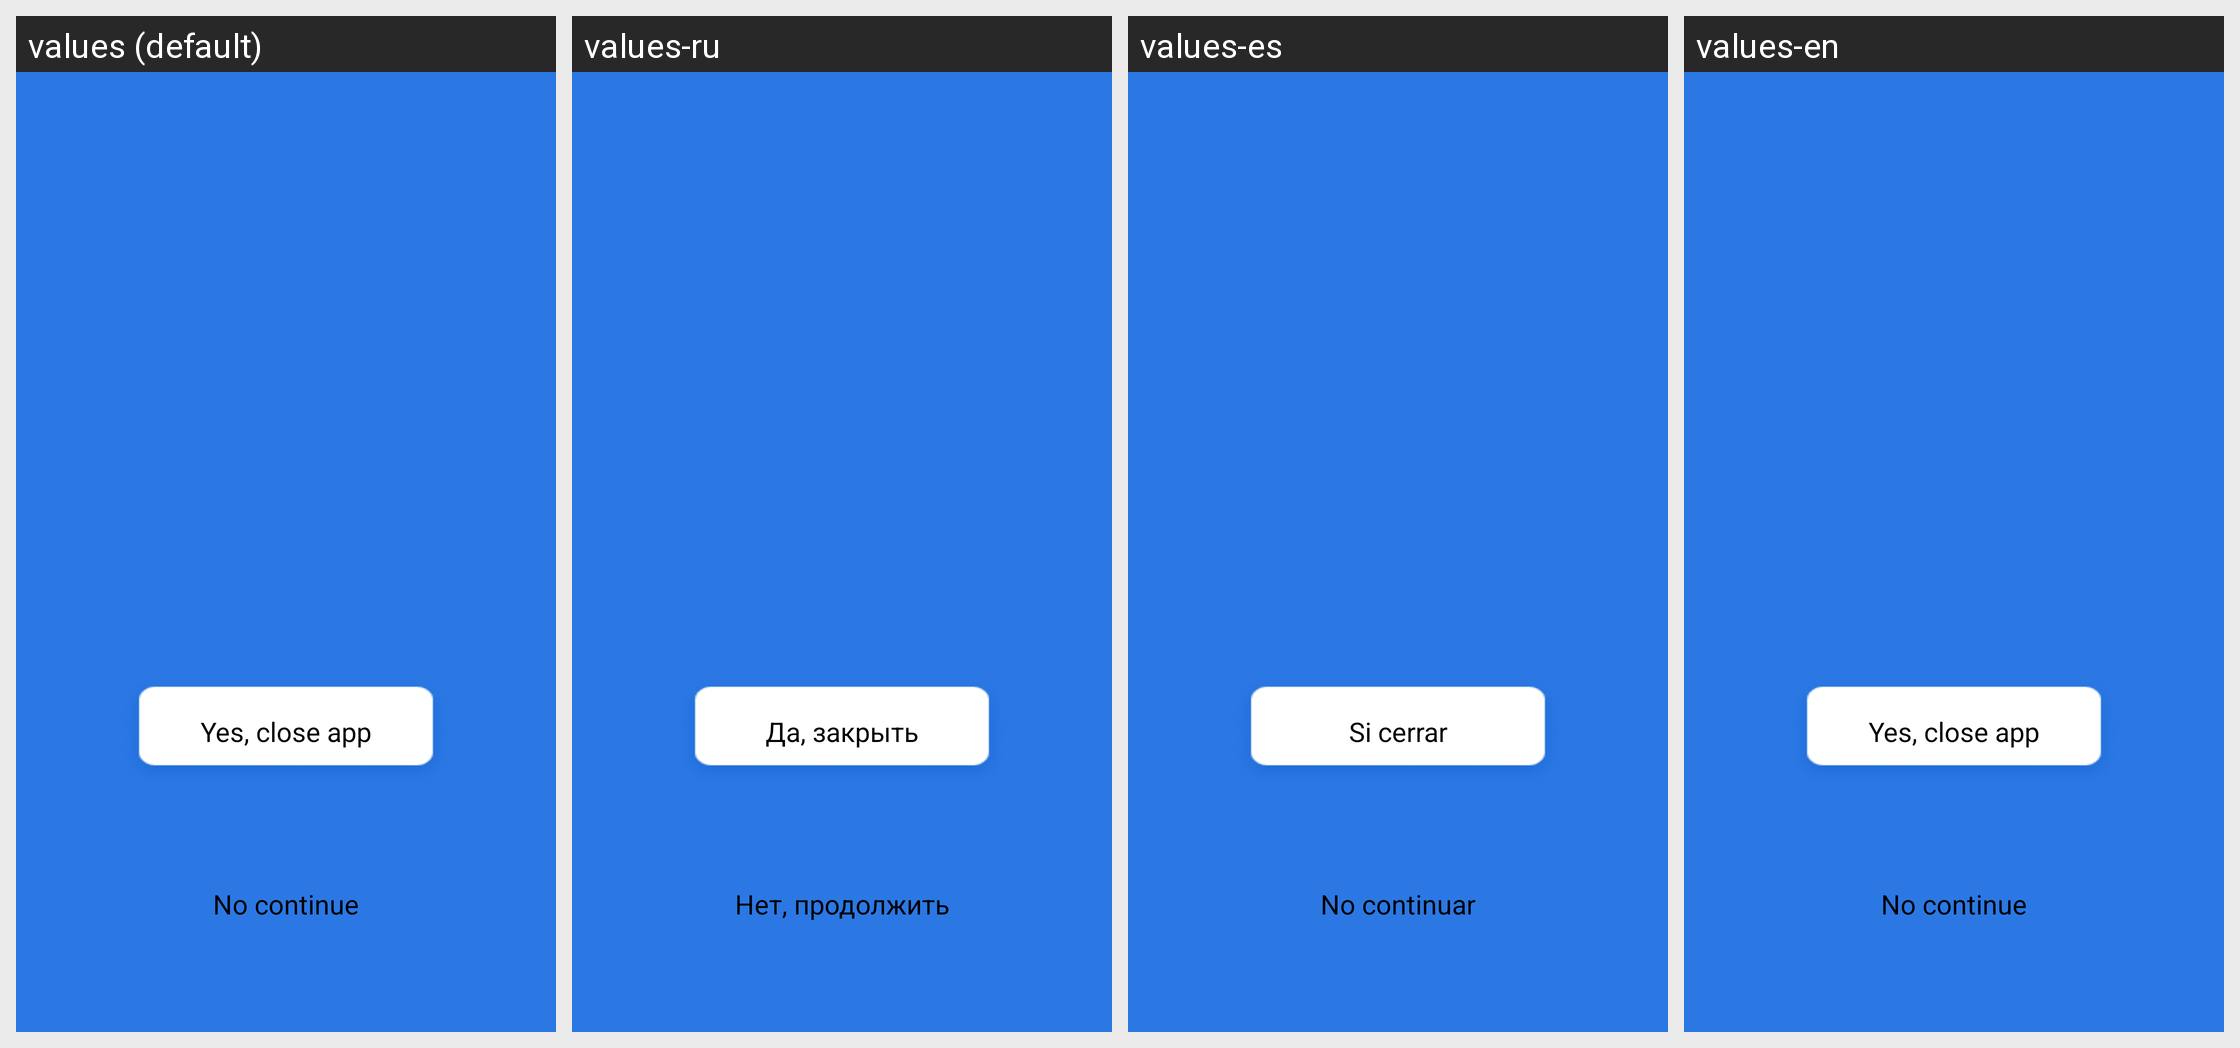

The same Android screen rendered under several of its app's locales, left to right. List the strings drawn on it with the default value and each locale's translation.
Android screen res/layout/exit.xml rendered under 4 locales, left to right: values (default), values-ru, values-es, values-en. Device: Nexus 5 (rendered at 1080×1920; each locale shown at half size, 540×960, under a caption strip naming it); theme MyAppTheme.
Strings drawn on this screen, with the default value and each locale's value (text and hints the layout hard-codes, and strings that could not be matched under every locale, appear in the picture but are not listed):

No
  values: No continue
  values-ru: Нет, продолжить
  values-es: No continuar
  values-en: No continue

Yes
  values: Yes, close app
  values-ru: Да, закрыть
  values-es: Si cerrar
  values-en: Yes, close app
